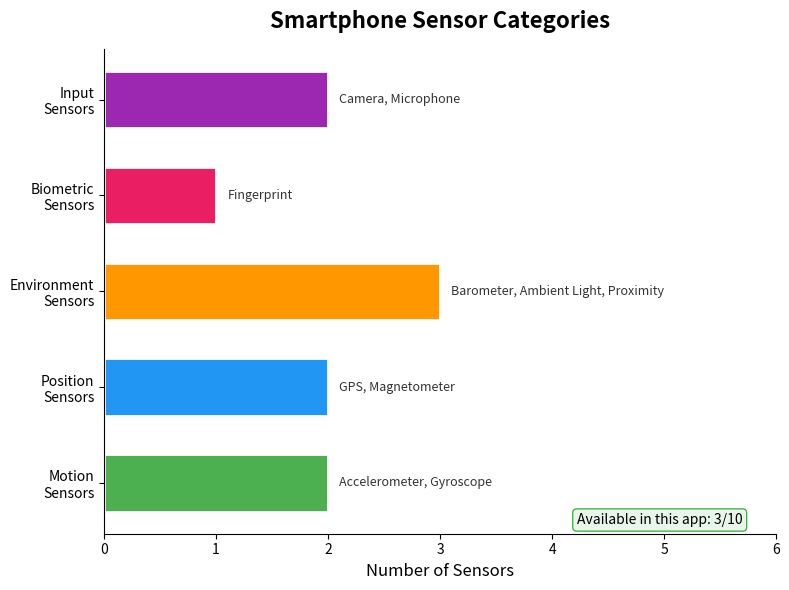

This chart was generated by the following Python code: (Note: this script raises an exception after producing the figure.)
import matplotlib
matplotlib.use('Agg')
import matplotlib.pyplot as plt
import numpy as np

# 스마트폰 센서 종류와 설명
sensors = [
    ("Camera", "카메라", "사진/영상 촬영, 이미지 인식"),
    ("Accelerometer", "가속도 센서", "기기 움직임/기울기 감지"),
    ("Gyroscope", "자이로스코프", "회전 속도 측정"),
    ("GPS", "위치 센서", "위도/경도 위치 파악"),
    ("Magnetometer", "지자기 센서", "나침반, 방향 감지"),
    ("Proximity", "근접 센서", "물체 접근 감지 (통화 시 화면 끔)"),
    ("Ambient Light", "조도 센서", "주변 밝기 측정 (자동 밝기)"),
    ("Barometer", "기압 센서", "대기압/고도 측정"),
    ("Microphone", "마이크", "소리 입력, 음성 인식"),
    ("Fingerprint", "지문 센서", "생체 인증"),
]

# 이 앱에서 사용 가능한 센서 표시
available = {
    "Camera": True,
    "Accelerometer": True,
    "GPS": True,
    "Gyroscope": False,
    "Magnetometer": False,
    "Proximity": False,
    "Ambient Light": False,
    "Barometer": False,
    "Microphone": False,
    "Fingerprint": False,
}

print("=" * 50)
print("  스마트폰 센서 안내")
print("=" * 50)
print()
print("[ 이 앱에서 사용 가능한 센서 ]")
print("-" * 50)
for eng, kor, desc in sensors:
    if available.get(eng, False):
        print(f"  ✅ {kor} ({eng})")
        print(f"     → {desc}")
        print()

print()
print("[ 스마트폰에 있지만 이 앱에서 미지원 센서 ]")
print("-" * 50)
for eng, kor, desc in sensors:
    if not available.get(eng, False):
        print(f"  ⬜ {kor} ({eng})")
        print(f"     → {desc}")
        print()

# 시각화: 센서 분류 차트
fig, ax = plt.subplots(1, 1, figsize=(8, 6))

categories = ["Motion\nSensors", "Position\nSensors", "Environment\nSensors", "Biometric\nSensors", "Input\nSensors"]
cat_sensors = [
    ["Accelerometer", "Gyroscope"],
    ["GPS", "Magnetometer"],
    ["Barometer", "Ambient Light", "Proximity"],
    ["Fingerprint"],
    ["Camera", "Microphone"],
]
cat_colors = ["#4CAF50", "#2196F3", "#FF9800", "#E91E63", "#9C27B0"]

# 각 카테고리별 센서 수
counts = [len(s) for s in cat_sensors]
bars = ax.barh(categories, counts, color=cat_colors, height=0.6, edgecolor='white', linewidth=2)

# 센서 이름 표시
for i, (cat, sensor_list) in enumerate(zip(categories, cat_sensors)):
    label = ", ".join(sensor_list)
    ax.text(counts[i] + 0.1, i, label, va='center', fontsize=9, color='#333333')

ax.set_xlim(0, max(counts) + 3)
ax.set_title('Smartphone Sensor Categories', fontsize=16, fontweight='bold', pad=15)
ax.set_xlabel('Number of Sensors', fontsize=12)
ax.spines['top'].set_visible(False)
ax.spines['right'].set_visible(False)

# 사용 가능 표시
available_count = sum(1 for v in available.values() if v)
total_count = len(available)
ax.text(0.95, 0.02, f'Available in this app: {available_count}/{total_count}',
        transform=ax.transAxes, ha='right', fontsize=10,
        bbox=dict(boxstyle='round,pad=0.3', facecolor='#E8F5E9', edgecolor='#4CAF50'))

plt.tight_layout()
plt.savefig('/tmp/output.png', dpi=100, bbox_inches='tight')

print()
print("=" * 50)
print(f"  총 {total_count}개 센서 중 {available_count}개 사용 가능")
print("  (카메라 / 가속도 센서 / GPS)")
print("=" * 50)
